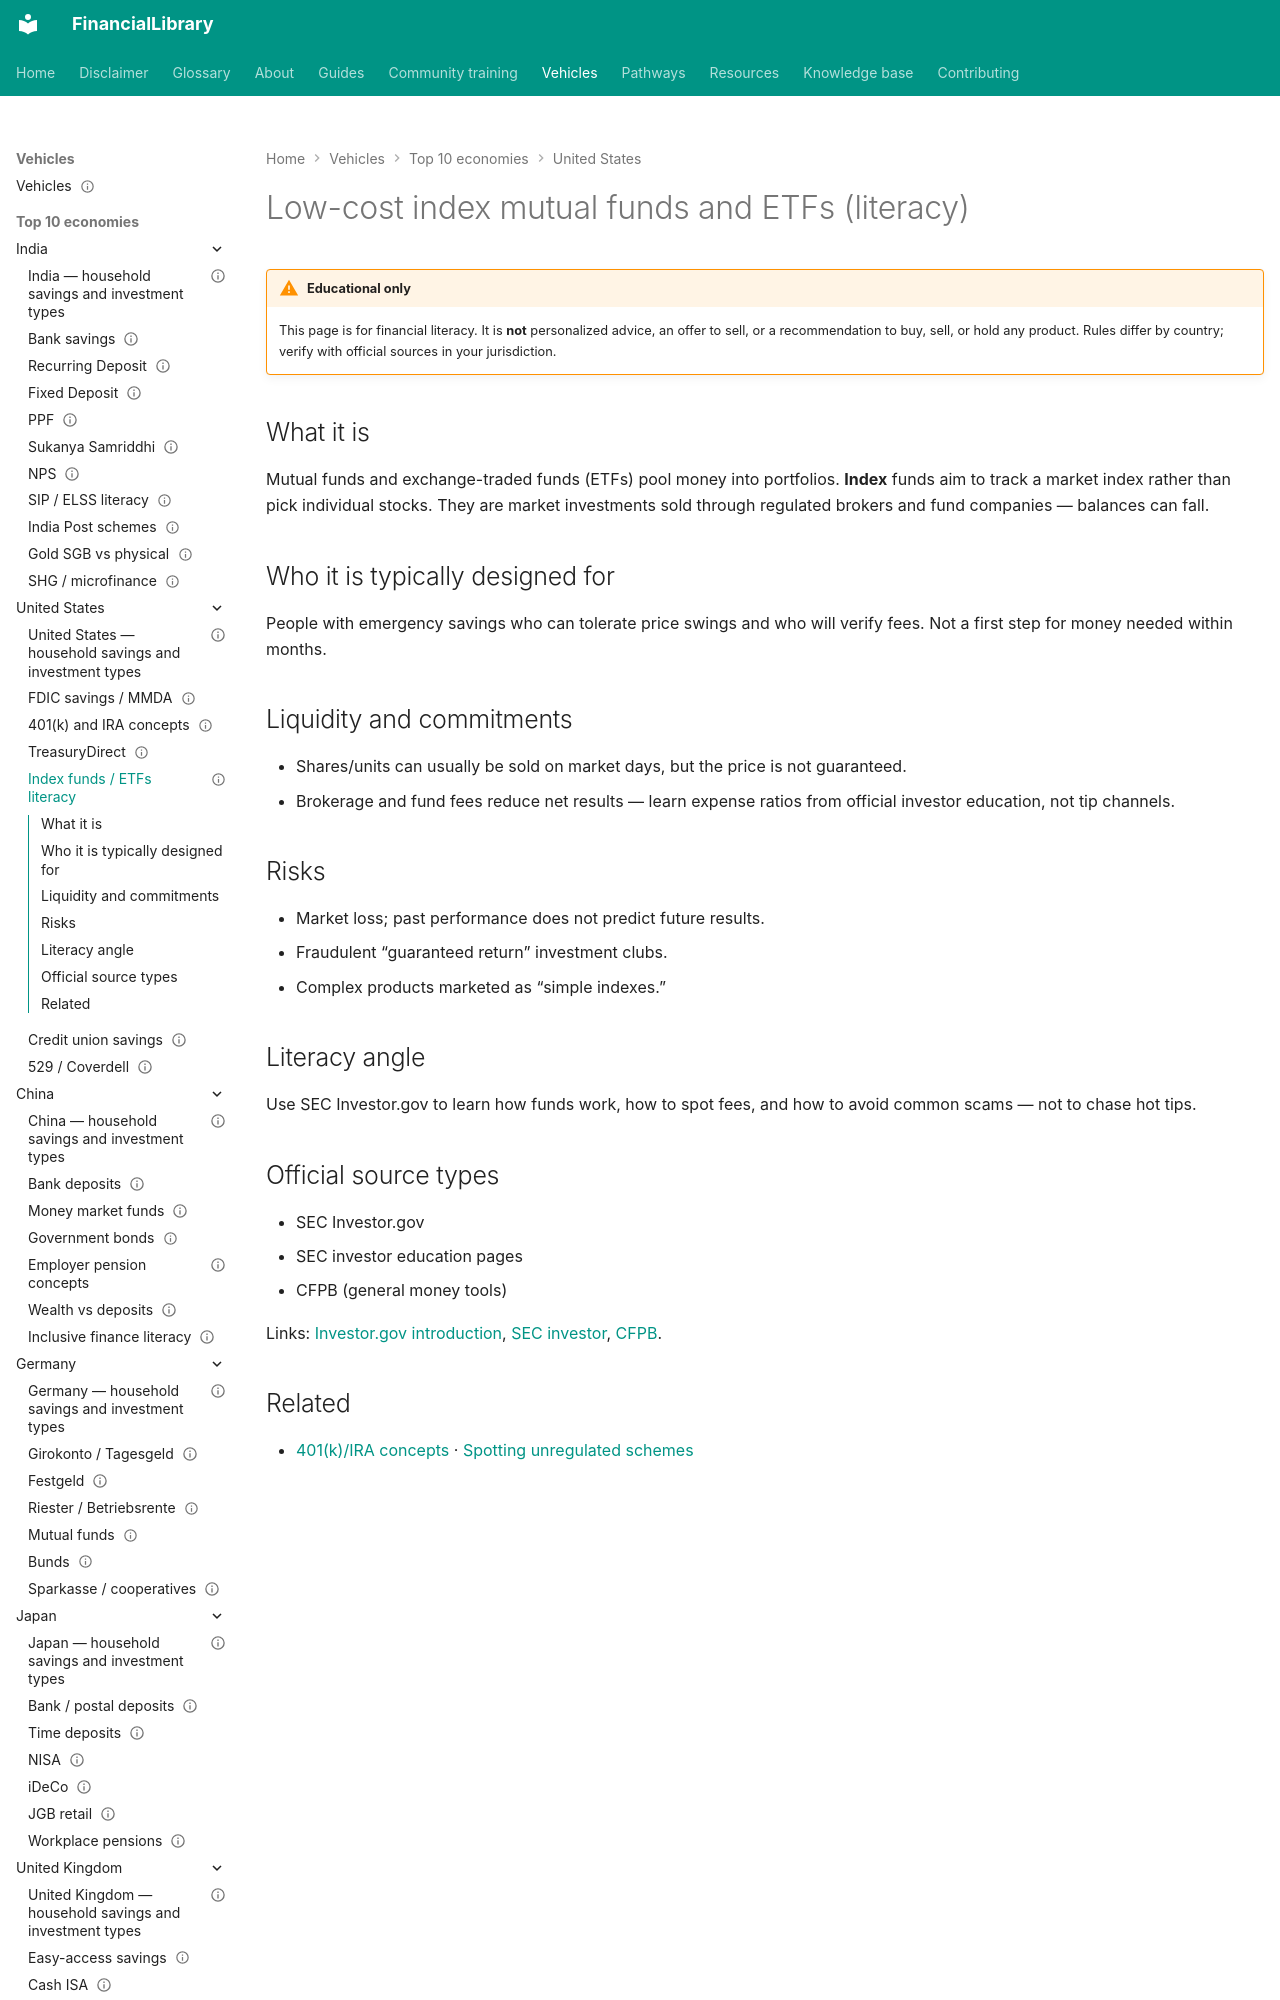

repository: ananddw24/safe_investment_researcher · page: vehicles/us/index-funds-etfs/index.html · generator: mkdocs

---
title: "Low-cost index mutual funds and ETFs (literacy)"
country: us
vehicle_id: "us-index-funds"
category: "regulated-fund"
status: published
last_reviewed: "2026-10-17"
---

# Low-cost index mutual funds and ETFs (literacy)

!!! warning "Educational only"
    This page is for financial literacy. It is **not** personalized advice,
    an offer to sell, or a recommendation to buy, sell, or hold any product.
    Rules differ by country; verify with official sources in your jurisdiction.


## What it is

Mutual funds and exchange-traded funds (ETFs) pool money into portfolios. **Index**
funds aim to track a market index rather than pick individual stocks. They are
market investments sold through regulated brokers and fund companies — balances can
fall.
